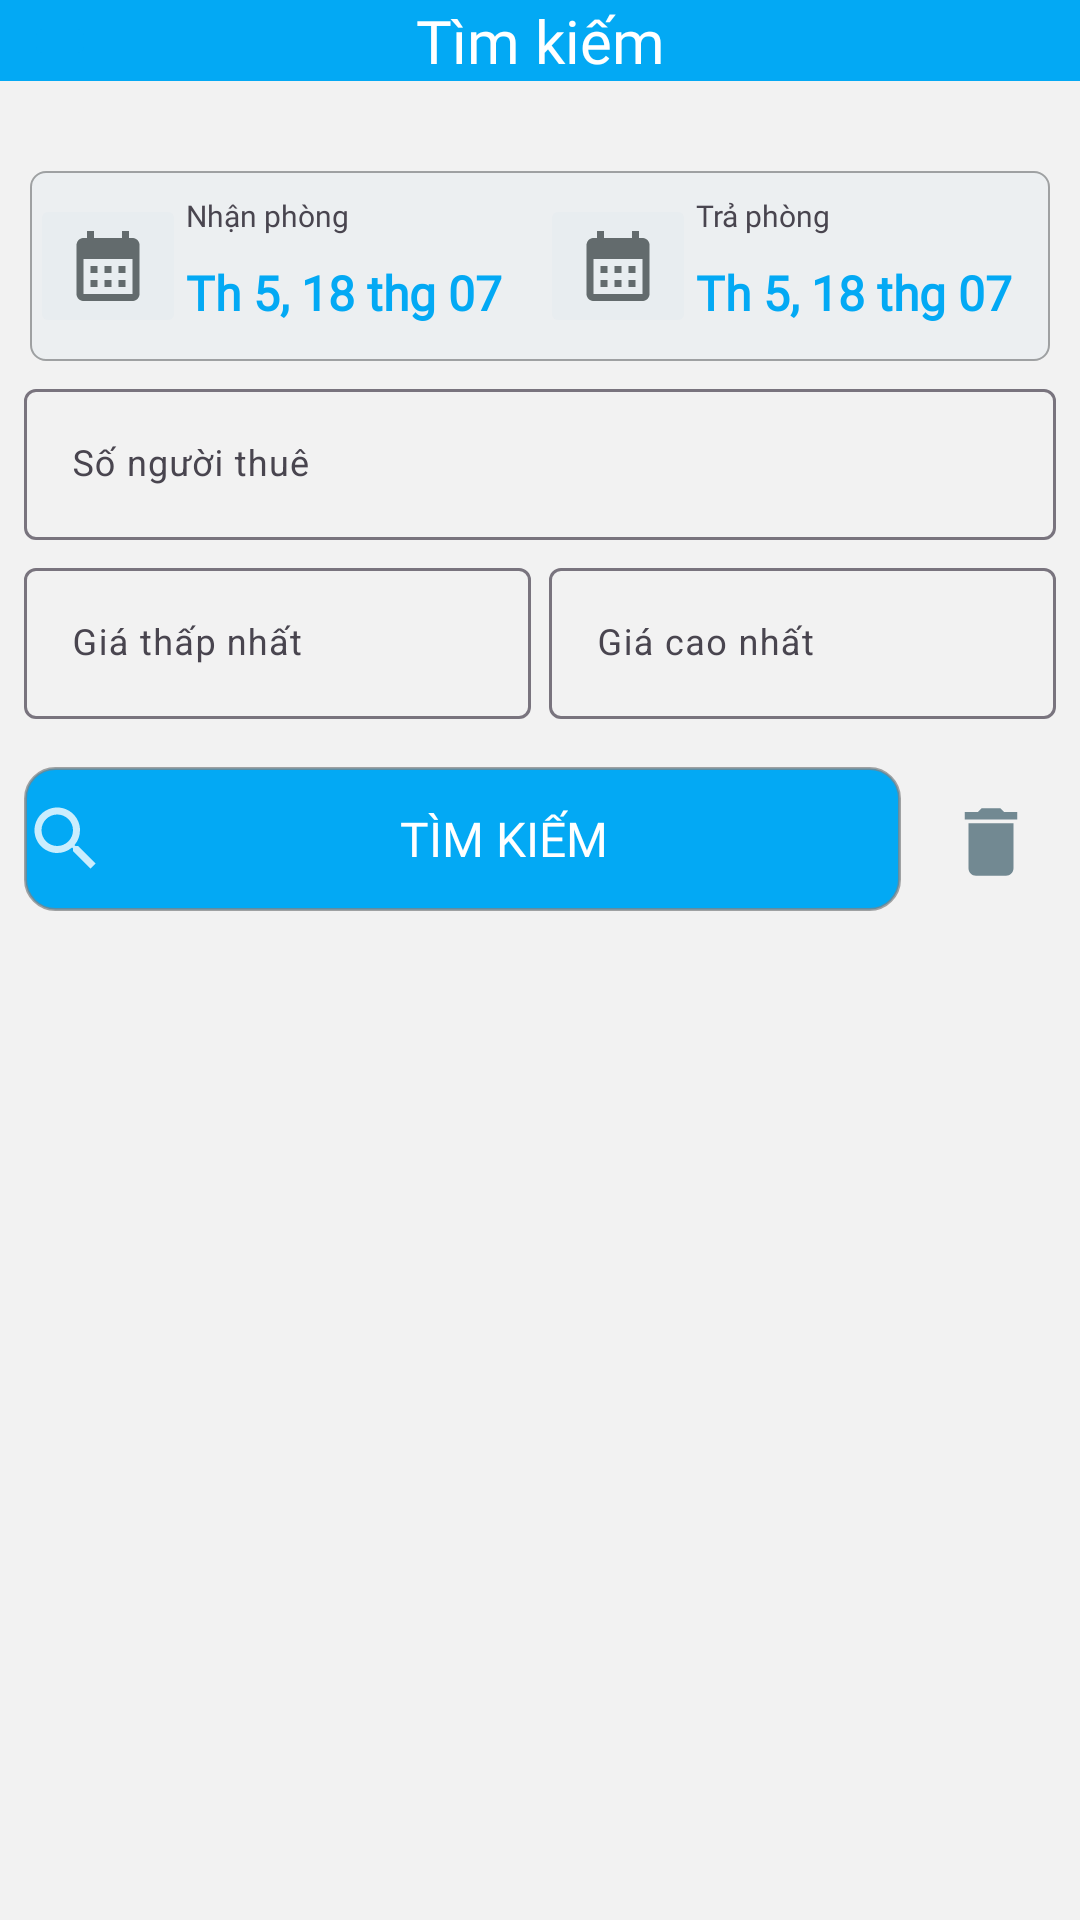

Layout XML and referenced resources for this Android screen:
<!-- AndroidManifest.xml: application theme Theme.MiniHotel -->
<!-- res/layout/activity_search.xml -->
<?xml version="1.0" encoding="utf-8"?>
<androidx.constraintlayout.widget.ConstraintLayout xmlns:android="http://schemas.android.com/apk/res/android"
    xmlns:app="http://schemas.android.com/apk/res-auto"
    xmlns:tools="http://schemas.android.com/tools"
    android:layout_width="match_parent"
    android:layout_height="match_parent"
    android:background="@color/bg_activity"
    tools:context=".MainActivity">


    <androidx.constraintlayout.widget.ConstraintLayout
        android:id="@+id/constraintLayout"
        android:layout_width="match_parent"
        android:layout_height="wrap_content"
        android:background="@color/blue"
        app:layout_constraintEnd_toEndOf="parent"
        app:layout_constraintStart_toStartOf="parent"
        app:layout_constraintTop_toTopOf="parent">

        <ImageButton
            android:id="@+id/imageButton"
            android:layout_width="wrap_content"
            android:layout_height="wrap_content"
            android:layout_marginStart="8dp"
            android:backgroundTint="@color/blue"
            android:src="@drawable/back"
            app:layout_constraintBottom_toBottomOf="parent"
            app:layout_constraintStart_toStartOf="parent"
            app:layout_constraintTop_toTopOf="parent" />

        <TextView
            android:id="@+id/textView2"
            android:layout_width="wrap_content"
            android:layout_height="wrap_content"
            android:fontFamily="@font/noto_sans"
            android:text="Tìm kiếm"
            android:textColor="@color/white"
            android:textSize="20sp"
            app:layout_constraintBottom_toBottomOf="parent"
            app:layout_constraintEnd_toEndOf="parent"
            app:layout_constraintStart_toStartOf="parent"
            app:layout_constraintTop_toTopOf="parent" />


    </androidx.constraintlayout.widget.ConstraintLayout>

    <LinearLayout
        android:orientation="vertical"
        android:layout_width="match_parent"
        android:layout_height="0dp"
        app:layout_constraintBottom_toBottomOf="parent"
        app:layout_constraintEnd_toEndOf="parent"
        app:layout_constraintStart_toStartOf="parent"
        app:layout_constraintTop_toBottomOf="@+id/constraintLayout">


        <LinearLayout
            android:id="@+id/linearLayout"
            android:layout_width="match_parent"
            android:layout_height="wrap_content"
            android:layout_marginStart="10dp"
            android:layout_marginTop="30dp"
            android:layout_marginEnd="10dp"
            android:background="@drawable/bg_area"
            android:orientation="horizontal"
            app:layout_constraintEnd_toEndOf="parent"
            app:layout_constraintStart_toStartOf="parent"
            app:layout_constraintTop_toTopOf="parent">

            <androidx.constraintlayout.widget.ConstraintLayout
                android:id="@+id/layoutNgayDen"
                android:layout_width="match_parent"
                android:layout_height="match_parent"

                android:layout_weight="1">

                <ImageButton
                    android:id="@+id/imageButton2"
                    android:layout_width="wrap_content"
                    android:layout_height="wrap_content"
                    android:backgroundTint="@color/gray"
                    android:src="@drawable/calendar"
                    app:layout_constraintBottom_toBottomOf="parent"
                    app:layout_constraintStart_toStartOf="parent"
                    app:layout_constraintTop_toTopOf="parent" />

                <TextView
                    android:id="@+id/textView3"
                    android:layout_width="0dp"
                    android:layout_height="wrap_content"
                    android:layout_marginTop="8dp"
                    android:fontFamily="@font/noto_sans"
                    android:text="Nhận phòng"
                    android:textSize="10sp"
                    app:layout_constraintEnd_toEndOf="parent"
                    app:layout_constraintStart_toEndOf="@+id/imageButton2"
                    app:layout_constraintTop_toTopOf="parent" />

                <TextView
                    android:id="@+id/txtNgayDenDat"
                    android:layout_width="0dp"
                    android:layout_height="wrap_content"
                    android:layout_marginTop="8dp"
                    android:layout_marginBottom="12dp"
                    android:fontFamily="@font/noto_sans"
                    android:text="Th 5, 18 thg 07"
                    android:textColor="@color/blue"
                    android:textSize="16sp"
                    android:textStyle="bold"
                    app:layout_constraintBottom_toBottomOf="parent"
                    app:layout_constraintEnd_toEndOf="parent"
                    app:layout_constraintStart_toEndOf="@+id/imageButton2"
                    app:layout_constraintTop_toBottomOf="@+id/textView3" />
            </androidx.constraintlayout.widget.ConstraintLayout>

            <androidx.constraintlayout.widget.ConstraintLayout
                android:id="@+id/layoutNgayDi"
                android:layout_width="match_parent"
                android:layout_height="match_parent"
                android:layout_weight="1">

                <ImageButton
                    android:id="@+id/imageButton3"
                    android:layout_width="wrap_content"
                    android:layout_height="wrap_content"
                    android:backgroundTint="@color/gray"
                    android:src="@drawable/calendar"
                    app:layout_constraintBottom_toBottomOf="parent"
                    app:layout_constraintStart_toStartOf="parent"
                    app:layout_constraintTop_toTopOf="parent" />

                <TextView
                    android:id="@+id/textView5"
                    android:layout_width="0dp"
                    android:layout_height="wrap_content"
                    android:layout_marginTop="8dp"
                    android:fontFamily="@font/noto_sans"
                    android:text="Trả phòng"
                    android:textSize="10sp"
                    app:layout_constraintEnd_toEndOf="parent"
                    app:layout_constraintStart_toEndOf="@+id/imageButton3"
                    app:layout_constraintTop_toTopOf="parent" />

                <TextView
                    android:id="@+id/txtNgayDiDat"
                    android:layout_width="0dp"
                    android:layout_height="wrap_content"
                    android:layout_marginTop="8dp"
                    android:layout_marginBottom="12dp"
                    android:fontFamily="@font/noto_sans"
                    android:text="Th 5, 18 thg 07"
                    android:textColor="@color/blue"
                    android:textSize="16sp"
                    android:textStyle="bold"
                    app:layout_constraintBottom_toBottomOf="parent"
                    app:layout_constraintEnd_toEndOf="parent"
                    app:layout_constraintStart_toEndOf="@+id/imageButton3"
                    app:layout_constraintTop_toBottomOf="@+id/textView5" />

            </androidx.constraintlayout.widget.ConstraintLayout>
        </LinearLayout>

        <com.google.android.material.textfield.TextInputLayout
            android:layout_width="match_parent"
            android:layout_marginTop="4dp"
            android:layout_height="wrap_content"
            android:layout_marginStart="8dp"
            android:layout_marginEnd="8dp">

            <com.google.android.material.textfield.TextInputEditText
                android:id="@+id/edtSoNguoi"
                android:layout_width="match_parent"
                android:layout_height="wrap_content"
                android:hint="Số người thuê"
                android:textSize="12sp"/>
        </com.google.android.material.textfield.TextInputLayout>

        <LinearLayout
            android:layout_width="match_parent"
            android:layout_height="wrap_content"
            android:orientation="horizontal"
            android:layout_marginTop="4dp"
            android:layout_marginStart="8dp"
            android:layout_marginEnd="8dp">
            <com.google.android.material.textfield.TextInputLayout
                android:layout_width="match_parent"
                android:layout_weight="1"
                android:layout_marginEnd="3dp"
                android:layout_height="match_parent">

                <com.google.android.material.textfield.TextInputEditText
                    android:id="@+id/edtGiaThapNhat"
                    android:layout_width="match_parent"
                    android:layout_height="wrap_content"
                    android:hint="Giá thấp nhất"
                    android:textSize="12sp"/>
            </com.google.android.material.textfield.TextInputLayout>

            <com.google.android.material.textfield.TextInputLayout
                android:layout_width="match_parent"
                android:layout_weight="1"
                android:layout_marginStart="3dp"
                android:layout_height="match_parent">

                <com.google.android.material.textfield.TextInputEditText
                    android:layout_width="match_parent"
                    android:layout_height="wrap_content"
                    android:hint="Giá cao nhất"
                    android:id="@+id/edtGiaCaoNhat"
                    android:textSize="12sp"/>
            </com.google.android.material.textfield.TextInputLayout>
        </LinearLayout>



        <LinearLayout
            android:id="@+id/linearLayout2"
            android:layout_width="match_parent"
            android:layout_height="wrap_content"

            android:layout_marginStart="8dp"
            android:layout_marginTop="16dp"
            android:layout_marginEnd="8dp"
            android:orientation="horizontal"
            app:layout_constraintEnd_toEndOf="parent"
            app:layout_constraintStart_toStartOf="parent"
            app:layout_constraintTop_toBottomOf="@+id/coordinatorSoLuong">

            <androidx.appcompat.widget.AppCompatButton
                android:id="@+id/btnTimKiem"
                android:layout_width="match_parent"
                android:layout_height="wrap_content"
                android:layout_weight="5"
                android:background="@drawable/bg_button"
                android:drawableStart="@drawable/baseline_search_24"
                android:fontFamily="@font/noto_sans"
                android:text="Tìm kiếm"
                android:textColor="@color/white"
                android:textSize="16sp" />

            <ImageButton
                android:id="@+id/imageButton4"
                android:layout_width="wrap_content"
                android:layout_height="wrap_content"
                android:layout_marginStart="8dp"
                android:layout_weight="1"
                android:backgroundTint="@color/bg_activity"
                android:src="@drawable/baseline_delete_24" />


        </LinearLayout>


    </LinearLayout>
</androidx.constraintlayout.widget.ConstraintLayout>
<!-- resources referenced by this layout -->
<resources>
  <color name="bg_activity">#f2f2f2</color>
  <color name="blue">#03A9F4</color>
  <color name="gray">#79E3EBEE</color>
  <color name="white">#FFFFFFFF</color>
  <!-- drawable baseline_delete_24 (drawable) -->
  <vector android:alpha="0.85" android:height="30dp"
      android:tint="#5B7681" android:viewportHeight="24"
      android:viewportWidth="24" android:width="30dp" xmlns:android="http://schemas.android.com/apk/res/android">
      <path android:fillColor="@android:color/white" android:pathData="M6,19c0,1.1 0.9,2 2,2h8c1.1,0 2,-0.9 2,-2V7H6v12zM19,4h-3.5l-1,-1h-5l-1,1H5v2h14V4z"/>
  </vector>
  <!-- drawable baseline_search_24 (drawable) -->
  <vector android:alpha="0.79" android:height="28dp"
      android:tint="#FFFFFF" android:viewportHeight="24"
      android:viewportWidth="24" android:width="28dp" xmlns:android="http://schemas.android.com/apk/res/android">
      <path android:fillColor="@android:color/white" android:pathData="M15.5,14h-0.79l-0.28,-0.27C15.41,12.59 16,11.11 16,9.5 16,5.91 13.09,3 9.5,3S3,5.91 3,9.5 5.91,16 9.5,16c1.61,0 3.09,-0.59 4.23,-1.57l0.27,0.28v0.79l5,4.99L20.49,19l-4.99,-5zM9.5,14C7.01,14 5,11.99 5,9.5S7.01,5 9.5,5 14,7.01 14,9.5 11.99,14 9.5,14z"/>
  </vector>
  <!-- drawable bg_area (drawable) -->
  <?xml version="1.0" encoding="utf-8"?>
  <shape xmlns:android="http://schemas.android.com/apk/res/android">
      <solid android:color="@color/gray" />
      <stroke android:color="@color/gray2"
          android:width="0.7dp"/>
      <corners
          android:radius="5dp" />
  </shape>
  <!-- drawable bg_button (drawable) -->
  <?xml version="1.0" encoding="utf-8"?>
  <shape xmlns:android="http://schemas.android.com/apk/res/android">
      <solid android:color="@color/blue" />
      <stroke android:color="@color/gray2"
          android:width="1dp"/>
      <corners
          android:radius="10dp" />
  </shape>
  <!-- drawable calendar (drawable) -->
  <vector android:alpha="0.79" android:height="28dp"
      android:tint="#3F4849" android:viewportHeight="24"
      android:viewportWidth="24" android:width="28dp" xmlns:android="http://schemas.android.com/apk/res/android">
      <path android:fillColor="@android:color/white" android:pathData="M19,4h-1V2h-2v2H8V2H6v2H5C3.89,4 3.01,4.9 3.01,6L3,20c0,1.1 0.89,2 2,2h14c1.1,0 2,-0.9 2,-2V6C21,4.9 20.1,4 19,4zM19,20H5V10h14V20zM9,14H7v-2h2V14zM13,14h-2v-2h2V14zM17,14h-2v-2h2V14zM9,18H7v-2h2V18zM13,18h-2v-2h2V18zM17,18h-2v-2h2V18z"/>
  </vector>
  <style name="Theme.MiniHotel" parent="Base.Theme.MiniHotel" />
  <color name="gray2">#B9818385</color>
  <style name="Base.Theme.MiniHotel" parent="Theme.Material3.DayNight.NoActionBar">
          
          
      </style>
</resources>
